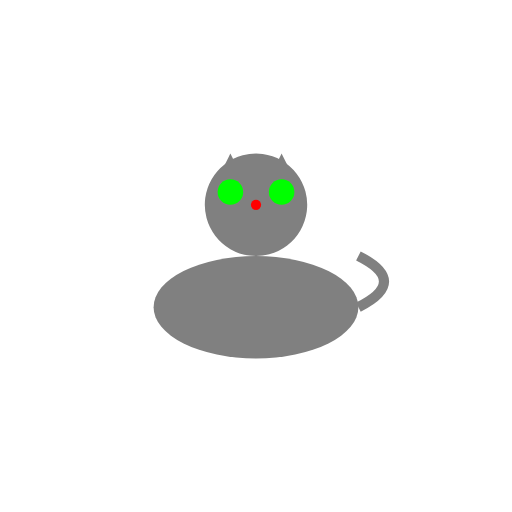
t = 0.00 s
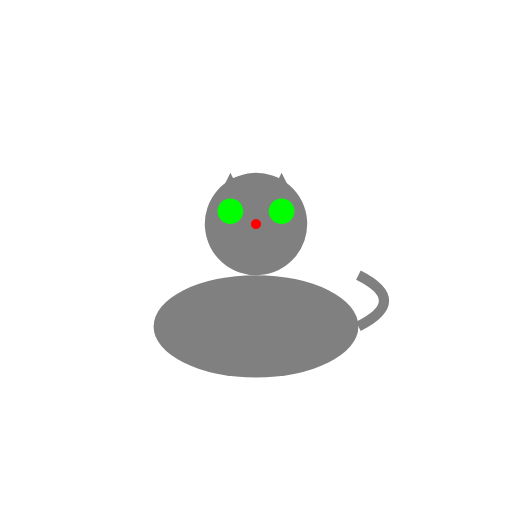
t = 0.38 s
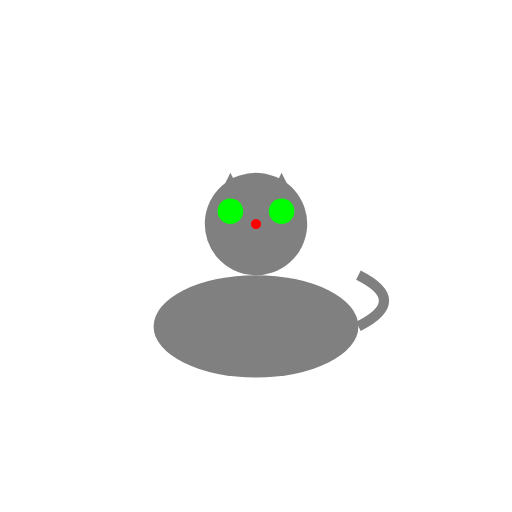
t = 0.63 s
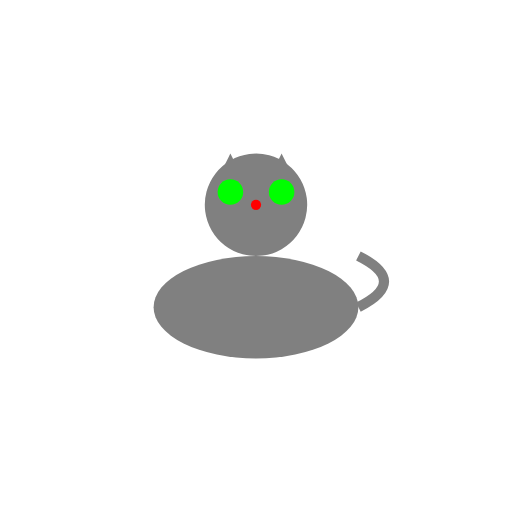
t = 1.00 s
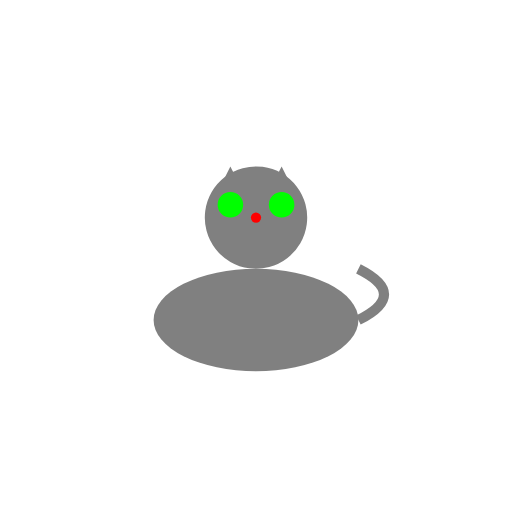
t = 1.25 s
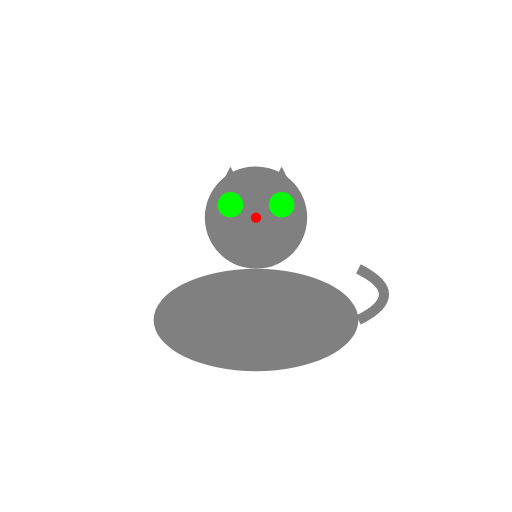
t = 1.75 s

The animated SVG that drew these frames (rendered in a browser with its animation timeline set to each time). Animation: 2 SMIL elements (animateTransform=2); one cycle of 2.00 s, repeats indefinitely.

<?xml version="1.0" encoding="UTF-8"?>
<svg width="200" height="200" viewBox="0 0 200 200" xmlns="http://www.w3.org/2000/svg" xmlns:xlink="http://www.w3.org/1999/xlink">
  <defs>
    <g id="Whiskers_base_character">
      <!-- Body -->
      <ellipse cx="100" cy="120" rx="40" ry="20" fill="#808080"/>
      <!-- Head -->
      <circle cx="100" cy="80" r="20" fill="#808080">
        <animateTransform attributeName="transform" type="rotate" values="-15 100 80;15 100 80;-15 100 80" dur="2s" repeatCount="indefinite" />
      </circle>
      <!-- Left Ear -->
      <polygon points="85,70 90,60 95,70" fill="#808080"/>
      <!-- Right Ear -->
      <polygon points="105,70 110,60 115,70" fill="#808080"/>
      <!-- Left Eye -->
      <circle cx="90" cy="75" r="5" fill="#00FF00"/>
      <!-- Right Eye -->
      <circle cx="110" cy="75" r="5" fill="#00FF00"/>
      <!-- Nose -->
      <circle cx="100" cy="80" r="2" fill="#FF0000"/>
      <!-- Tail -->
      <path d="M 140 120 Q 160 110 140 100" stroke="#808080" stroke-width="4" fill="none"/>
    </g>
  </defs>
  <use xlink:href="#Whiskers_base_character">
    <animateTransform attributeName="transform" type="translate" values="0 0; 0 10; 0 0" dur="1s" repeatCount="indefinite"/>
  </use>
</svg>
